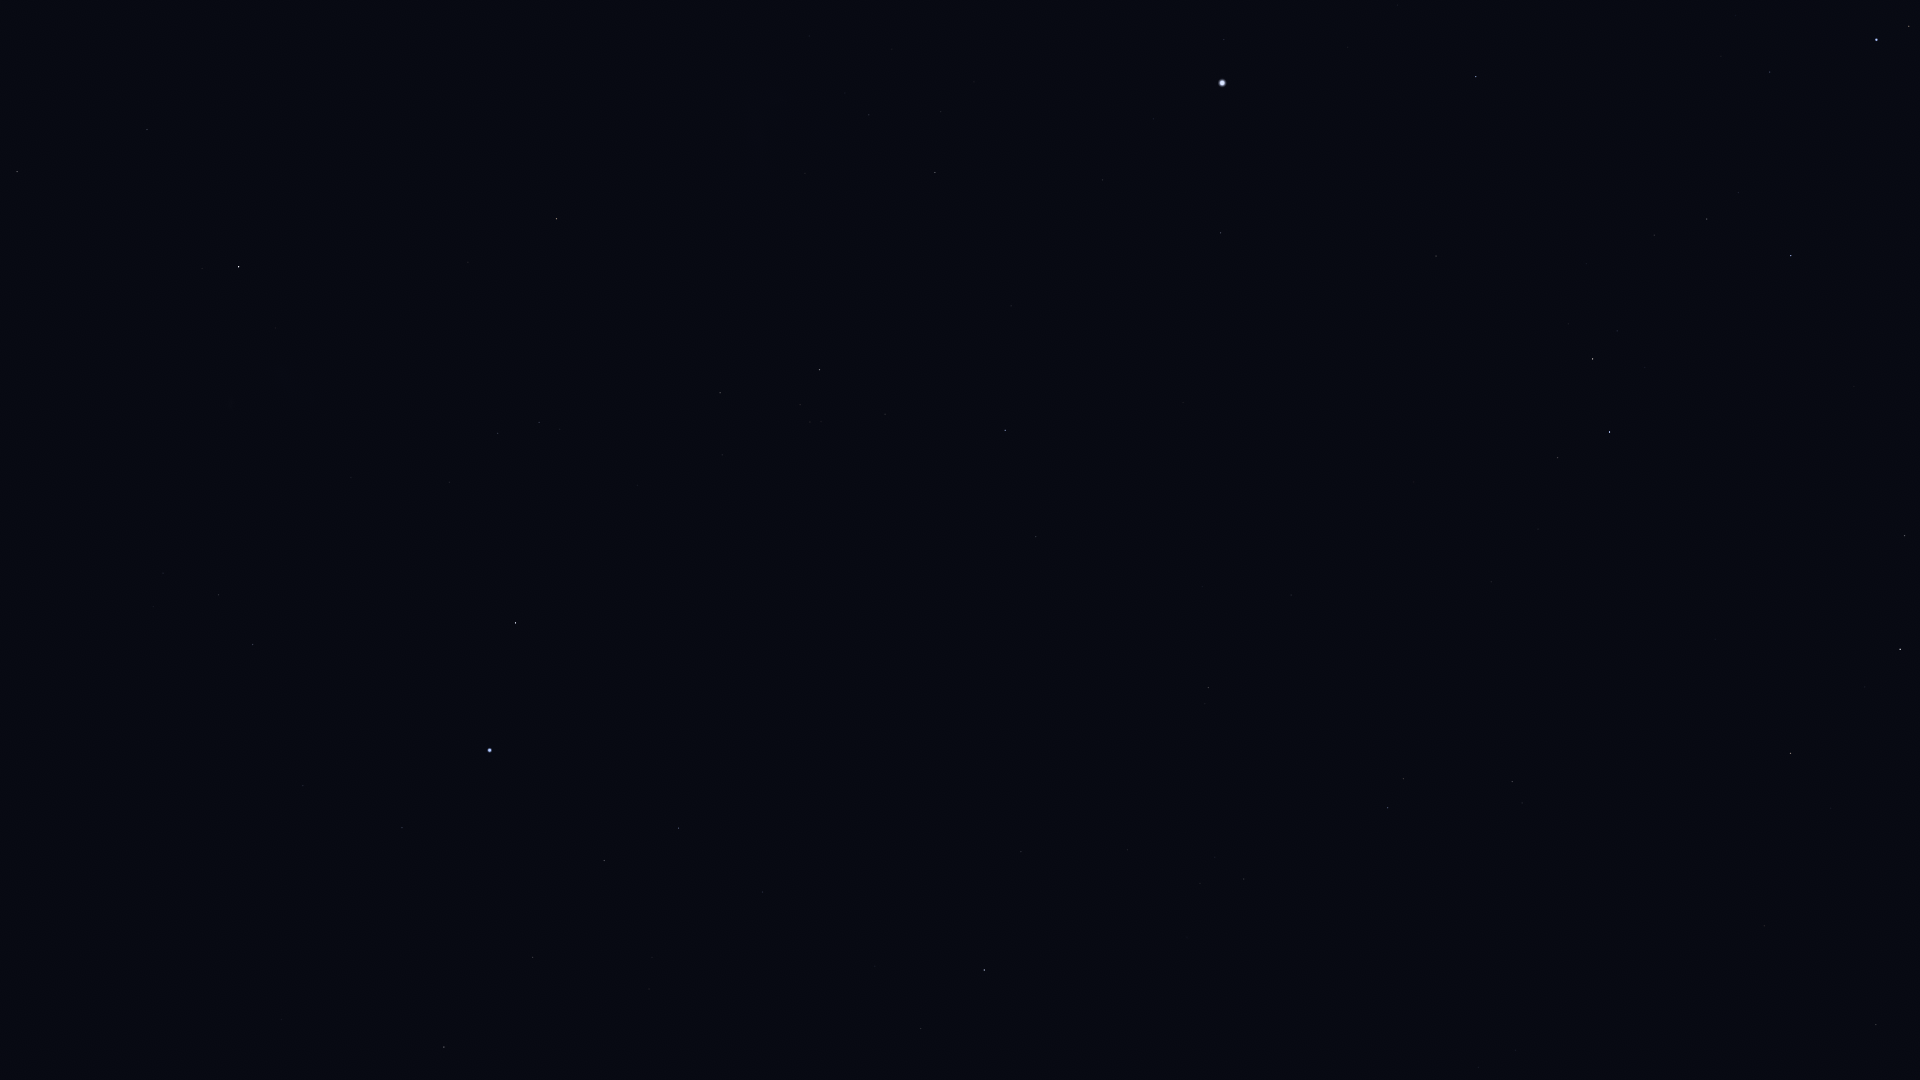

The file beside this chart, header and first rows:
Star_ID, Name, X, Y
1599, HIP 1599, 218, 595
2021, HIP 2021, 239, 267
2484, HIP 2484, 253, 645
5348, Wurren, 402, 828
5529, Emiw, 352, 548
7083, HIP 7083, 533, 957
7588, Achernar, 490, 750
8837, HIP 8837, 649, 989
9007, HIP 9007, 604, 861
9236, HIP 9236, 515, 623
10602, HIP 10602, 678, 828
11001, HIP 11001, 498, 433
11407, HIP 11407, 762, 892
12394, HIP 12394, 539, 422
12413, HIP 12413, 875, 966
12484, HIP 12484, 720, 717
12486, HIP 12486, 921, 1029
13847, Acamar, 984, 970
14240, HIP 14240, 712, 565
15510, HIP 15510, 1021, 852
15578, Intan, 1179, 1028
17096, Tupi, 916, 615
17440, HIP 17440, 720, 393
17678, HIP 17678, 556, 219
17797, HIP 17797, 1215, 857
17874, HIP 17874, 1244, 879
18597, HIP 18597, 810, 422
19747, HIP 19747, 1208, 688
19780, HIP 19780, 819, 370
19893, HIP 19893, 1036, 537
19921, HIP 19921, 885, 414
21248, Beemim, 1403, 779
21060, HIP 21060, 1202, 587
21281, HIP 21281, 1005, 430
21393, Theemin, 1512, 782
21594, Sceptrum, 1876, 1025
21770, HIP 21770, 1291, 595
21861, HIP 21861, 1394, 656
21949, HIP 21949, 688, 188
22491, Mouhoun, 1695, 804
23685, HIP 23685, 1790, 753
25606, Nihal, 1900, 649
25859, HIP 25859, 1557, 458
25918, HIP 25918, 604, 47
26069, HIP 26069, 935, 173
26380, Bubup, 671, 63
26634, Phact, 1609, 432
27100, HIP 27100, 869, 115
27321, HIP 27321, 1221, 233
27530, HIP 27530, 1103, 180
27628, Wazn, 1593, 359
27890, HIP 27890, 941, 112
28199, HIP 28199, 1617, 331
28328, HIP 28328, 1436, 256
29034, Elkurud, 1586, 264
29550, Amadioha, 1783, 295
30122, Furud, 1791, 256
30277, HIP 30277, 1707, 219
30438, Canopus, 1222, 83
31685, HIP 31685, 1476, 77
... 8 more rows
